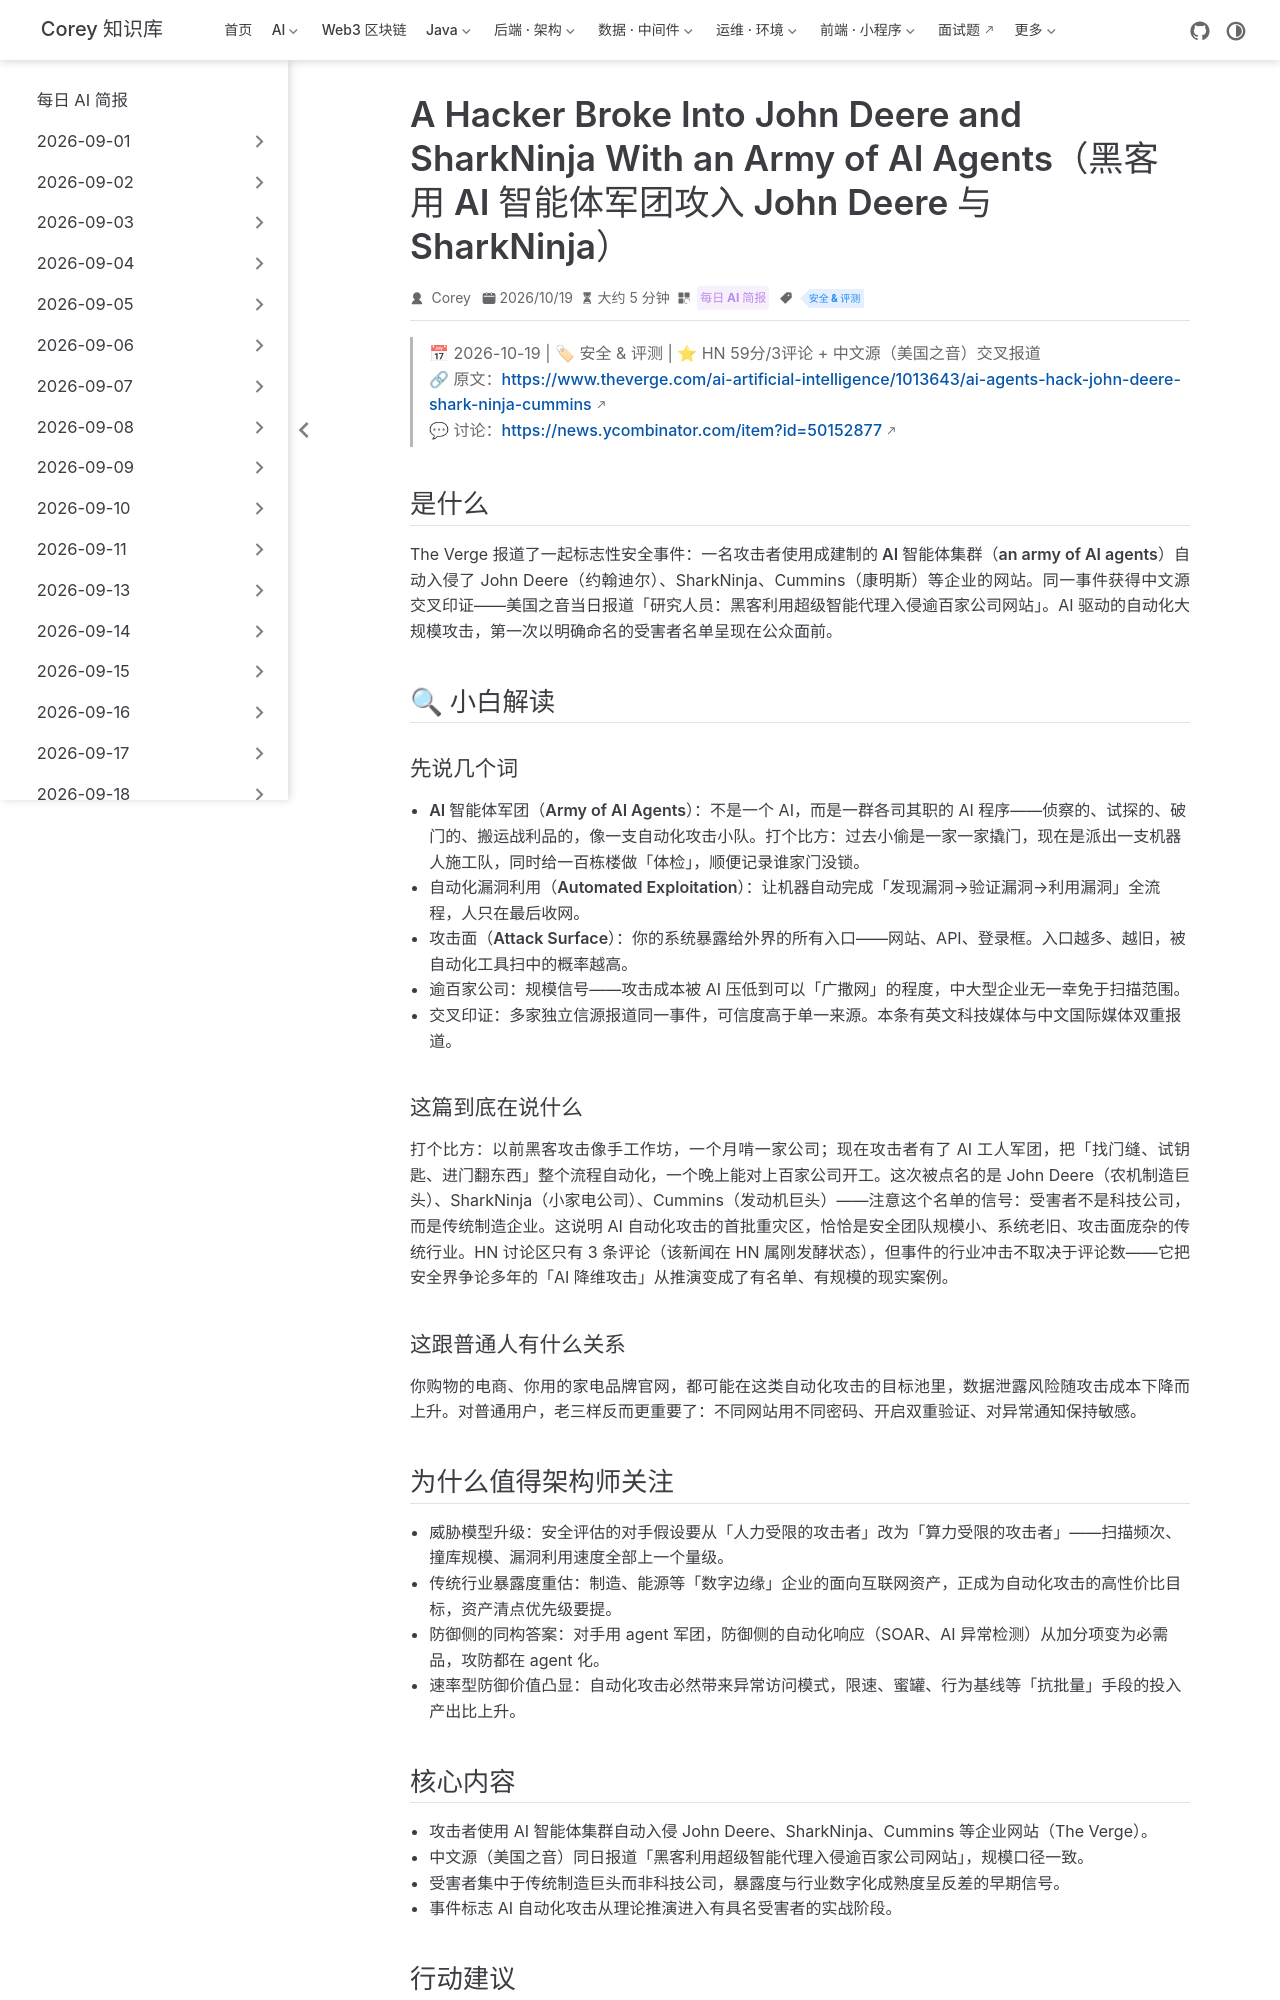

repository: code-corey/code-corey.github.io · page: News/2026-10-20/09-ai-agents-hack.html · generator: jekyll

---
title: "A Hacker Broke Into John Deere and SharkNinja With an Army of AI Agents（黑客用 AI 智能体军团攻入 John Deere 与 SharkNinja）"
shortTitle: "AI 智能体军团入侵事件"
sidebarGroup: "2026-10-20"
order: 9
date: 2026-10-19
category:
  - "每日 AI 简报"
tag:
  - "安全 & 评测"
description: "The Verge 报道：攻击者指挥成规模的 AI 智能体集群自动入侵 John Deere、SharkNinja、Cummins 等逾百家企业网站，中文源交叉印证，自动化攻击从假设变成案例。"
---

# A Hacker Broke Into John Deere and SharkNinja With an Army of AI Agents（黑客用 AI 智能体军团攻入 John Deere 与 SharkNinja）

> 📅 2026-10-19 | 🏷 安全 & 评测 | ⭐ HN 59分/3评论 + 中文源（美国之音）交叉报道
> 🔗 原文：https://www.theverge.com/ai-artificial-intelligence/1013643/ai-agents-hack-john-deere-shark-ninja-cummins
> 💬 讨论：https://news.ycombinator.com/item?id=50152877

## 是什么

The Verge 报道了一起标志性安全事件：一名攻击者使用**成建制的 AI 智能体集群（an army of AI agents）**自动入侵了 John Deere（约翰迪尔）、SharkNinja、Cummins（康明斯）等企业的网站。同一事件获得中文源交叉印证——美国之音当日报道「研究人员：黑客利用超级智能代理入侵逾百家公司网站」。AI 驱动的自动化大规模攻击，第一次以明确命名的受害者名单呈现在公众面前。

## 🔍 小白解读

### 先说几个词

- **AI 智能体军团（Army of AI Agents）**：不是一个 AI，而是一群各司其职的 AI 程序——侦察的、试探的、破门的、搬运战利品的，像一支自动化攻击小队。打个比方：过去小偷是一家一家撬门，现在是派出一支机器人施工队，同时给一百栋楼做「体检」，顺便记录谁家门没锁。
- **自动化漏洞利用（Automated Exploitation）**：让机器自动完成「发现漏洞→验证漏洞→利用漏洞」全流程，人只在最后收网。
- **攻击面（Attack Surface）**：你的系统暴露给外界的所有入口——网站、API、登录框。入口越多、越旧，被自动化工具扫中的概率越高。
- **逾百家公司**：规模信号——攻击成本被 AI 压低到可以「广撒网」的程度，中大型企业无一幸免于扫描范围。
- **交叉印证**：多家独立信源报道同一事件，可信度高于单一来源。本条有英文科技媒体与中文国际媒体双重报道。

### 这篇到底在说什么

打个比方：以前黑客攻击像手工作坊，一个月啃一家公司；现在攻击者有了 AI 工人军团，把「找门缝、试钥匙、进门翻东西」整个流程自动化，一个晚上能对上百家公司开工。这次被点名的是 John Deere（农机制造巨头）、SharkNinja（小家电公司）、Cummins（发动机巨头）——注意这个名单的信号：**受害者不是科技公司，而是传统制造企业**。这说明 AI 自动化攻击的首批重灾区，恰恰是安全团队规模小、系统老旧、攻击面庞杂的传统行业。HN 讨论区只有 3 条评论（该新闻在 HN 属刚发酵状态），但事件的行业冲击不取决于评论数——它把安全界争论多年的「AI 降维攻击」从推演变成了有名单、有规模的现实案例。

### 这跟普通人有什么关系

你购物的电商、你用的家电品牌官网，都可能在这类自动化攻击的目标池里，数据泄露风险随攻击成本下降而上升。对普通用户，老三样反而更重要了：不同网站用不同密码、开启双重验证、对异常通知保持敏感。
